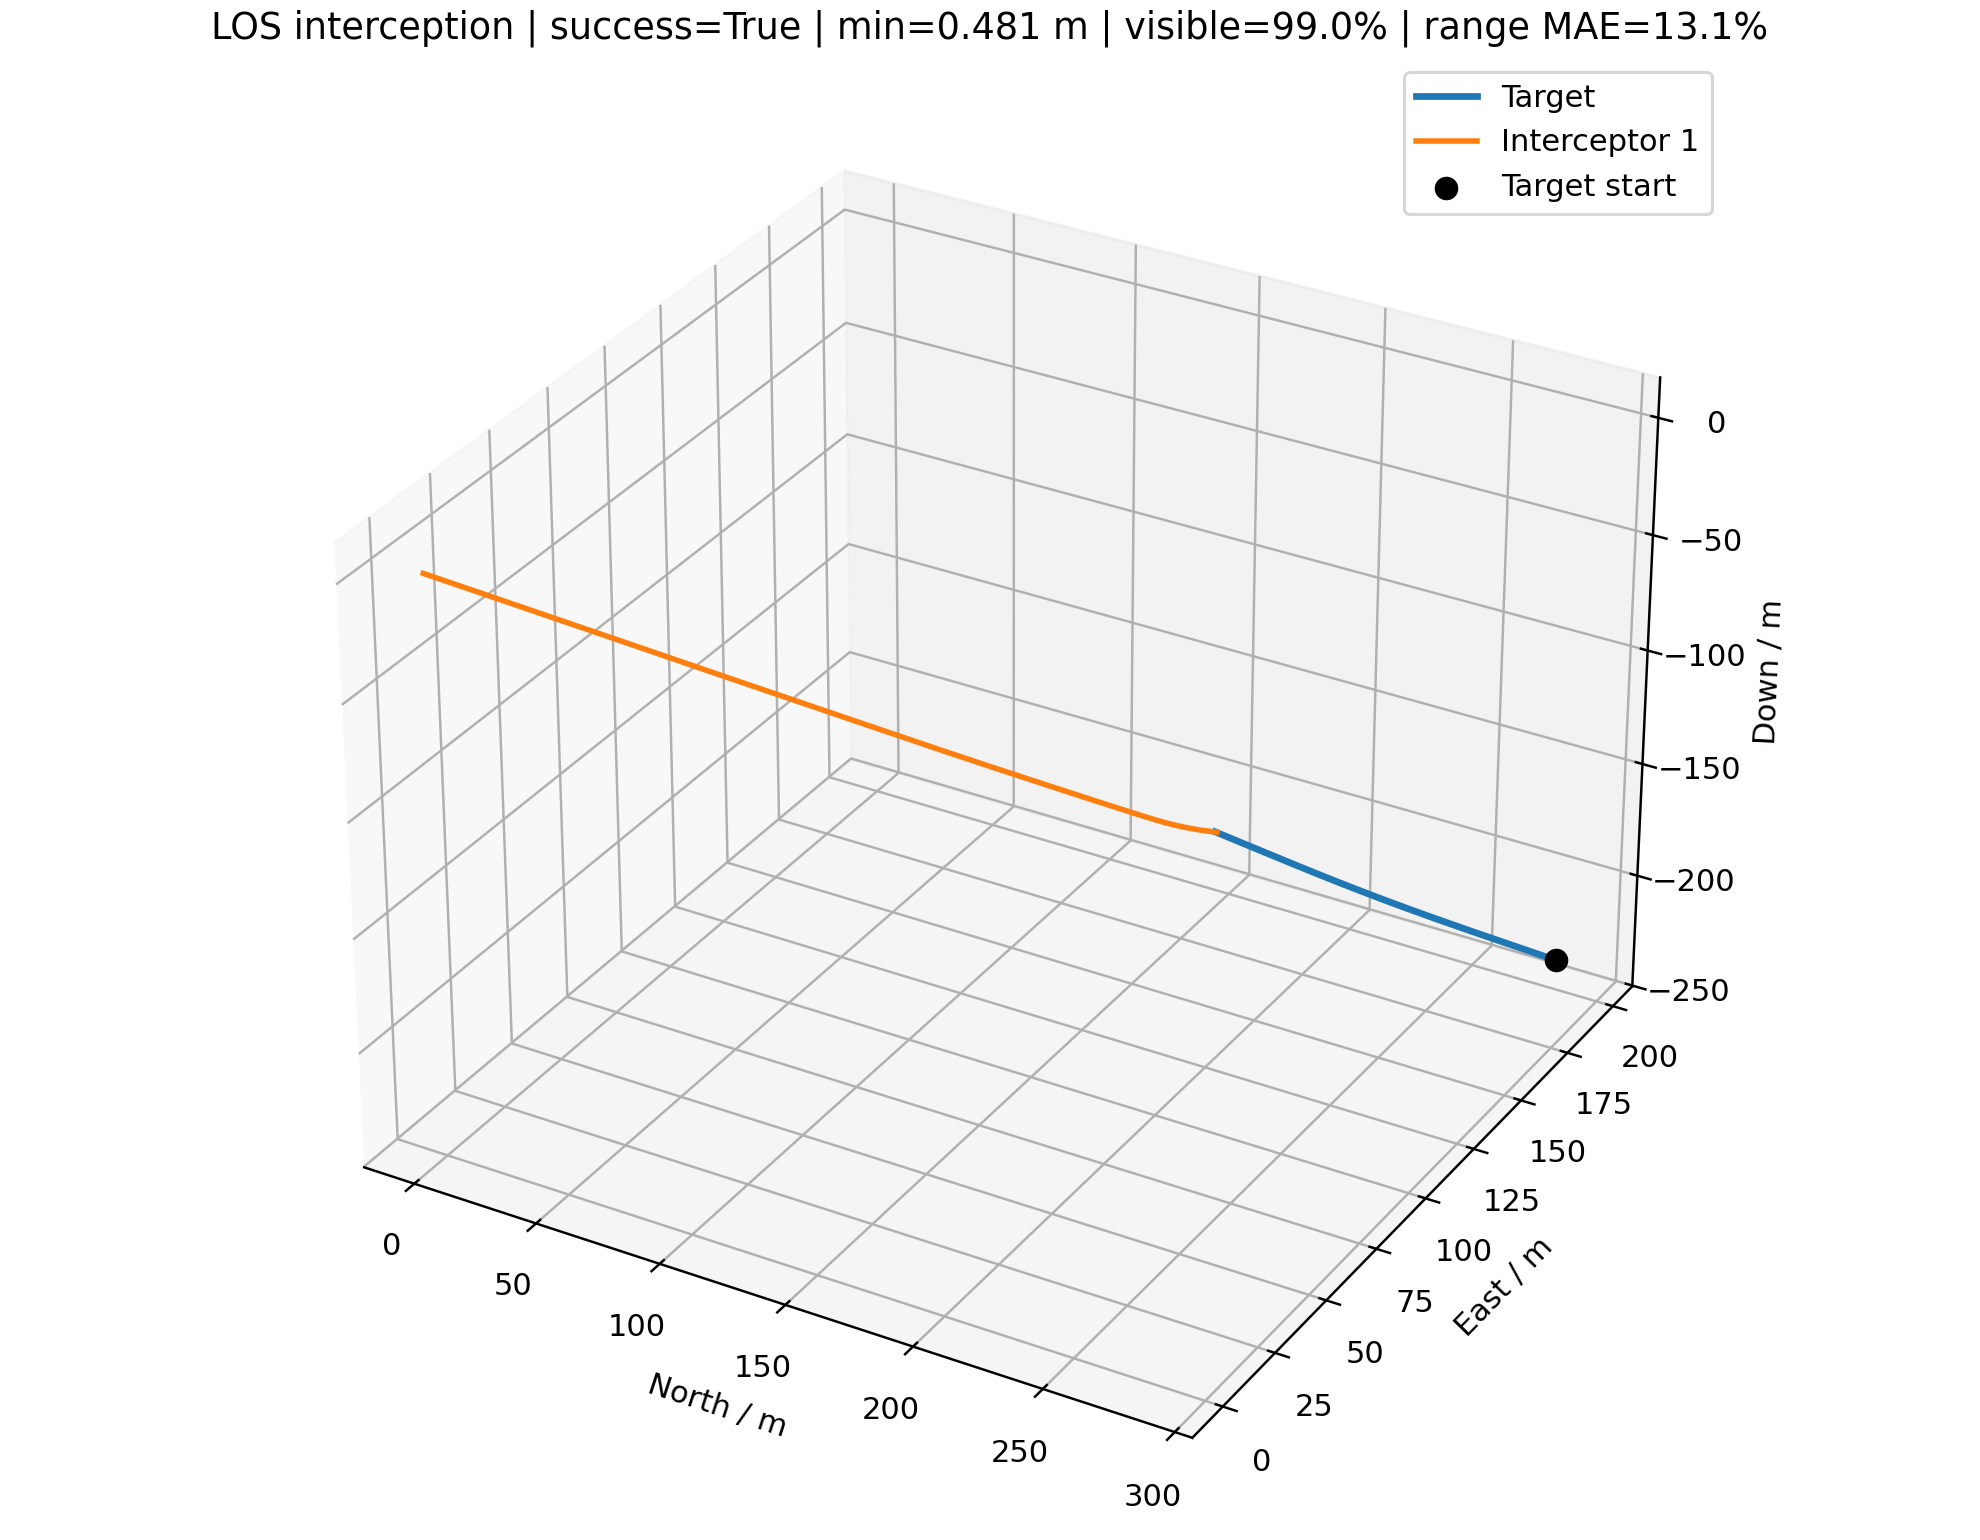

The table this chart was drawn from, first rows:
time_s, interceptor_id, interceptor_north_m, interceptor_east_m, interceptor_down_m, target_north_m, target_east_m, target_down_m, distance_m, target_visible, range_error_fraction, desired_velocity_north_mps, desired_velocity_east_mps, desired_velocity_down_mps, command_action_north, command_action_east, command_action_down, actual_acceleration_north_mps2, actual_acceleration_east_mps2, actual_acceleration_down_mps2
0.000000000000000000e+00, 0.000000000000000000e+00, 0.000000000000000000e+00, 0.000000000000000000e+00, 0.000000000000000000e+00, 2.857609126835866391e+02, 1.964739250544621143e+02, -2.333223597526007325e+02, 4.179720397402018079e+02, 1.000000000000000000e+00, nan, 8.328281131344633437e+00, 5.726080825630987192e+00, -6.799999999999999822e+00, 0.000000000000000000e+00, 0.000000000000000000e+00, 0.000000000000000000e+00, 0.000000000000000000e+00, 0.000000000000000000e+00, 0.000000000000000000e+00
1.000000000000000056e-01, 0.000000000000000000e+00, 8.328281131344633659e-01, 5.726080825630986970e-01, -6.800000000000000488e-01, 2.853163458258077299e+02, 1.961682646522864388e+02, -2.329593731308452504e+02, 4.161036408170162417e+02, 1.000000000000000000e+00, -4.442204640828650852e-02, 8.328281131344633437e+00, 5.726080825630987192e+00, -6.799999999999999822e+00, 0.000000000000000000e+00, 0.000000000000000000e+00, 0.000000000000000000e+00, 0.000000000000000000e+00, 0.000000000000000000e+00, 0.000000000000000000e+00
2.000000000000000111e-01, 0.000000000000000000e+00, 1.665656226268926732e+00, 1.145216165126197394e+00, -1.360000000000000098e+00, 2.848717789591948986e+02, 1.958626042730568031e+02, -2.325963865005869309e+02, 4.142352418938306755e+02, 1.000000000000000000e+00, -4.013769906150410627e-02, 8.659828269846613580e+00, 5.949858605920157473e+00, -7.094807437003259665e+00, 1.879664656683333393e-02, 1.268679882025552236e-02, -2.507060334012427283e-02, 0.000000000000000000e+00, 0.000000000000000000e+00, 0.000000000000000000e+00
3.000000000000000444e-01, 0.000000000000000000e+00, 2.498706216527118329e+00, 1.717974003680160955e+00, -2.040197290275137298e+00, 2.844272120307610976e+02, 1.955569440543989685e+02, -2.322333998108309174e+02, 4.123665107494055633e+02, 1.000000000000000000e+00, -2.768610706205441030e-01, 8.996803491674285169e+00, 6.165375890317933205e+00, -7.306046196206104959e+00, 5.136941726587807705e-02, 3.399576783730590135e-02, -6.099834787647397116e-02, 2.218771237280011896e-02, 1.497559908649344351e-02, -1.972902751368989238e-02
4.000000000000000222e-01, 0.000000000000000000e+00, 3.332497150785215911e+00, 2.291223962604365116e+00, -2.720994262744959258e+00, 2.839826449346156210e+02, 1.952512842713115617e+02, -2.318704129596987968e+02, 4.104967069473001402e+02, 1.000000000000000000e+00, -3.145218852171050017e-02, 9.246763231876553135e+00, 6.353766395019777136e+00, -7.457405381181700932e+00, 8.875418890182108778e-02, 5.985997095877565455e-02, -9.944560184717160523e-02, 7.409439999064312832e-02, 4.921203702404446101e-02, -5.996821946851803309e-02
5.000000000000000000e-01, 0.000000000000000000e+00, 4.167785151861035153e+00, 2.865478999519872616e+00, -3.402937536759007564e+00, 2.835380775120761427e+02, 1.949456253358031006e+02, -2.315074257945985607e+02, 4.086247672784542715e+02, 1.000000000000000000e+00, 4.594279934298566292e-01, 9.373471057224303848e+00, 6.456848586324629657e+00, -7.565858976359644217e+00, 1.223050197067162559e-01, 8.395759562003878018e-02, -1.357072492919557394e-01, 1.497066817721560972e-01, 1.005077991303073709e-01, -1.146301544226056984e-01
6.000000000000000888e-01, 0.000000000000000000e+00, 5.005424868123975912e+00, 3.441334689245329592e+00, -4.086644010641927061e+00, 2.830935095517958189e+02, 1.946399677964548687e+02, -2.311444381124399854e+02, 4.067494831065835683e+02, 1.000000000000000000e+00, -2.259932921497864733e-02, 9.453107724157579383e+00, 6.498806516601963068e+00, -7.643569373048935134e+00, 1.500113976577507613e-01, 1.030332338197076925e-01, -1.673235725611358637e-01, 2.351715187121601325e-01, 1.600652809949606459e-01, -1.763199868871421216e-01
7.000000000000000666e-01, 0.000000000000000000e+00, 5.846261718320977074e+00, 4.019377436531737402e+00, -4.772736653218721870e+00, 2.826489407899059643e+02, 1.943343123379101769e+02, -2.307814496598955429e+02, 4.048696530275604459e+02, 1.000000000000000000e+00, -1.810269523887697574e-02, 9.480326592275728714e+00, 6.507212175013596500e+00, -7.699251305433921999e+00, 1.700737490928873330e-01, 1.162706041451643107e-01, -1.932134475600169599e-01, 3.197133934060514271e-01, 2.187057560951046475e-01, -2.386168693874920477e-01
8.000000000000000444e-01, 0.000000000000000000e+00, 6.691045292447867610e+00, 4.600119168820652860e+00, -5.461797051622520272e+00, 2.822043709101741911e+02, 1.940286597802901554e+02, -2.304184601337068443e+02, 4.029841992636396526e+02, 1.000000000000000000e+00, -2.601658083341026328e-01, 9.498579001117734677e+00, 6.531608027205709988e+00, -7.739149153421017502e+00, 1.836712746101443194e-01, 1.258987618216762250e-01, -2.131280784902975789e-01, 3.946723929888695803e-01, 2.698985002507481301e-01, -2.967755827003339952e-01
9.000000000000000222e-01, 0.000000000000000000e+00, 7.540390746101174102e+00, 5.183984037346403007e+00, -6.154334672214742064e+00, 2.817597995441787475e+02, 1.937230110785367856e+02, -2.300554691810365853e+02, 4.010922174681820707e+02, 1.000000000000000000e+00, -8.950867988221533622e-03, 9.532643985716838131e+00, 6.530154796619149771e+00, -7.767737210728284936e+00, 1.931080533776461661e-01, 1.311850937031935338e-01, -2.273048832673517372e-01, 4.561879526416824371e-01, 3.123136236834502810e-01, -3.477222188424177185e-01
1.000000000000000000e+00, 0.000000000000000000e+00, 8.394782582504168644e+00, 5.771291703122500394e+00, -6.850770084724142173e+00, 2.813152262714983749e+02, 1.934173673216835709e+02, -2.296924763998659387e+02, 3.991929913611812708e+02, 1.000000000000000000e+00, -2.532165421001144612e-01, 9.559855843621212657e+00, 6.524299420153398366e+00, -7.788221448897420629e+00, 1.988262427535729682e-01, 1.328703301639064527e-01, -2.362479489685238021e-01, 5.046382749687552405e-01, 3.442797250347620075e-01, -3.897791917178358156e-01
1.100000000000000089e+00, 0.000000000000000000e+00, 9.254582165682535333e+00, 6.362255943020708848e+00, -7.551428754028989054e+00, 2.808706506199191608e+02, 1.931117297320542434e+02, -2.293294813394373364e+02, 3.972859917132664691e+02, 1.000000000000000000e+00, 5.006525335059630599e-01, 9.567865234147014064e+00, 6.517742266723470124e+00, -7.802899046918856385e+00, 2.005166037595113027e-01, 1.317542548668657332e-01, -2.405894214991946556e-01, 5.407746775372368475e-01, 3.656574122110888281e-01, -4.223256795446529988e-01
1.200000000000000178e+00, 0.000000000000000000e+00, 1.012002862715406515e+01, 6.956993245025764772e+00, -8.256542249283262080e+00, 2.804260720656573653e+02, 1.928060996643901603e+02, -2.289664835007424131e+02, 3.953708710103423982e+02, 1.000000000000000000e+00, 5.078344883770771201e-01, 9.579955803738810616e+00, 6.493955452825499464e+00, -7.813416005465231962e+00, 1.993474061474325154e-01, 1.275329400309524186e-01, -2.410031078314369413e-01, 5.646878293163014595e-01, 3.773062106847636654e-01, -4.454825949426192144e-01
1.300000000000000044e+00, 0.000000000000000000e+00, 1.099125320621360835e+01, 7.555524433932990114e+00, -8.966254279736459054e+00, 2.799814900335990728e+02, 1.925004786049069025e+02, -2.286034823370551123e+02, 3.934474495157633669e+02, 1.000000000000000000e+00, -2.424419275362837967e-01, 9.594866922119374308e+00, 6.480024000304597465e+00, -7.820951735555716766e+00, 1.961535801089489273e-01, 1.215793197205465304e-01, -2.381519590805135089e-01, 5.778117588013952366e-01, 3.793886902169649744e-01, -4.598535198923238143e-01
1.400000000000000133e+00, 0.000000000000000000e+00, 1.186829780333852113e+01, 8.157791863607554816e+00, -9.680629572662121873e+00, 2.795369038975570675e+02, 1.921948681702806709e+02, -2.282404772545096137e+02, 3.915156895485065434e+02, 1.000000000000000000e+00, 1.500020588343908834e-02, 9.638346567002633591e+00, 6.497790162755642029e+00, -7.826351322113580977e+00, 1.930542965021549706e-01, 1.161696982181202459e-01, -2.326575836085167936e-01, 5.820018065369469973e-01, 3.736240767338984137e-01, -4.663262472465748987e-01
1.500000000000000000e+00, 0.000000000000000000e+00, 1.275115124826069213e+01, 8.763696714295157619e+00, -1.039966414977032727e+01, 2.790923129805443637e+02, 1.918892701065650215e+02, -2.278774676127229100e+02, 3.895756474193693180e+02, 1.000000000000000000e+00, -2.350053582668690799e-01, 9.699214246079193913e+00, 6.535011506971460271e+00, -7.830220294946444781e+00, 1.909847932139341342e-01, 1.122855376185897675e-01, -2.250840446437287201e-01, 5.808847797258326340e-01, 3.637421013037336892e-01, -4.659284182543735886e-01
1.600000000000000089e+00, 0.000000000000000000e+00, 1.363978233728722955e+01, 9.373133199841767293e+00, -1.112329599899866395e+01, 2.786477165550653012e+02, 1.915836862880387912e+02, -2.275144527254617799e+02, 3.876274288082534554e+02, 1.000000000000000000e+00, 2.505666940811956955e-02, 9.760797091486070443e+00, 6.578804901590784127e+00, -7.832992535120951061e+00, 1.897000380619831283e-01, 1.099230362344680162e-01, -2.159308362876503629e-01, 5.777644104365543543e-01, 3.531634859008094818e-01, -4.597272120130492246e-01
1.700000000000000178e+00, 0.000000000000000000e+00, 1.453415697906883430e+01, 9.986009270545762817e+00, -1.185141547799293704e+01, 2.782031138434238642e+02, 1.912781187159856415e+02, -2.271514318613538137e+02, 3.856711615039292838e+02, 1.000000000000000000e+00, 3.019280042448202472e-02, 9.796638562296687169e+00, 6.609163411559594081e+00, -7.834978932006414709e+00, 1.875358953162766795e-01, 1.079491516181991240e-01, -2.056316521963681143e-01, 5.743552755067745652e-01, 3.439585157385125491e-01, -4.487629765937267701e-01
1.800000000000000044e+00, 0.000000000000000000e+00, 1.543422895044237286e+01, 1.060224579554855850e+01, -1.258387503704032895e+01, 2.777585040180499618e+02, 1.909725695174059865e+02, -2.267884042446421233e+02, 3.837069966814833037e+02, 1.000000000000000000e+00, 3.540234602643188566e-02, 9.754603084883902042e+00, 6.610394278046457295e+00, -7.836402247570076085e+00, 1.803458361958467371e-01, 1.046545545156928742e-01, -1.945566963557013307e-01, 5.697329591934433557e-01, 3.360454298800393813e-01, -4.340080053118104964e-01
1.900000000000000133e+00, 0.000000000000000000e+00, 1.633988534360765499e+01, 1.122175588986983996e+01, -1.332049802960481522e+01, 2.773138862018428767e+02, 1.906670409436621867e+02, -2.264253690559835093e+02, 3.817351509975999875e+02, 1.000000000000000000e+00, 5.610295496492860856e-01, 9.679538676053741852e+00, 6.616124637333125946e+00, -7.837422097736267190e+00, 1.677082226871446924e-01, 1.007135808714929026e-01, -1.830170419956613503e-01, 5.584421791742899543e-01, 3.273569318486295177e-01, -4.163433517094711211e-01
2.000000000000000000e+00, 0.000000000000000000e+00, 1.725090850111864071e+01, 1.184444033553618247e+01, -1.406108650414260275e+01, 2.768692594685332438e+02, 1.903615353690574352e+02, -2.260623254332893737e+02, 3.797559304154973461e+02, 1.000000000000000000e+00, 4.604580424759796564e-02, 9.610157812401283195e+00, 6.610755880601676182e+00, -7.838152852312436636e+00, 1.515534989660480558e-01, 9.572946616546069987e-02, -1.712700530182809378e-01, 5.366764345703755046e-01, 3.174351345061068308e-01, -3.965481973300707397e-01
2.100000000000000089e+00, 0.000000000000000000e+00, 1.816697571540644063e+01, 1.247018012091495009e+01, -1.480542795537317602e+01, 2.764246228430624797e+02, 1.900560552893493877e+02, -2.256992724726092945e+02, 3.777697301459075447e+02, 1.000000000000000000e+00, 5.148139497800330311e-02, 9.564835761080598076e+00, 6.621135613461029301e+00, -7.838676460846606631e+00, 1.343660377971449271e-01, 9.094699934601883917e-02, -1.595252256647644029e-01, 5.044056776814328513e-01, 3.055339712425143017e-01, -3.752976692786339497e-01
2.200000000000000178e+00, 0.000000000000000000e+00, 1.908768837226618231e+01, 1.309884660918015520e+01, -1.555330106773914167e+01, 2.759799753019805735e+02, 1.897506033201991897e+02, -2.253362092290564078e+02, 3.757770067336310831e+02, 1.000000000000000000e+00, -2.072547749439660469e-01, 9.549341066814273304e+00, 6.641491643869804840e+00, -7.839051642755823224e+00, 1.183125672571775783e-01, 8.694208529242151984e-02, -1.479500406722629169e-01, 4.645442571941273413e-01, 2.926702886437237416e-01, -3.531661135391997997e-01
2.300000000000000266e+00, 0.000000000000000000e+00, 2.001261520350733036e+01, 1.373031450382615049e+01, -1.630448051696141576e+01, 2.755353157738621235e+02, 1.894451821955566686e+02, -2.249731347177743999e+02, 3.737782397099489344e+02, 1.000000000000000000e+00, -2.030628904216928987e-01, 9.546112649360653180e+00, 6.646885802046501368e+00, -7.839320472340938650e+00, 1.039930468836716554e-01, 8.271899670352673983e-02, -1.366755735698622076e-01, 4.214174381408283265e-01, 2.801406380790157358e-01, -3.306336856306863470e-01
2.400000000000000355e+00, 0.000000000000000000e+00, 2.094132560298273305e+01, 1.436445795900427491e+01, -1.705874091381369340e+01, 2.750906431397406209e+02, 1.891397947659826286e+02, -2.246100479149452838e+02, 3.717739084420401809e+02, 1.000000000000000000e+00, 6.824911285081269874e-02, 9.538220620583114595e+00, 6.645143004634473272e+00, -7.839513097155880850e+00, 9.089606059493615664e-02, 7.800599381196653137e-02, -1.258017168857341050e-01, 3.783568234253388840e-01, 2.675560532128920532e-01, -3.080947630006618532e-01
2.500000000000000000e+00, 0.000000000000000000e+00, 2.187340379698523662e+01, 1.500114501268476275e+01, -1.781585998223554057e+01, 2.746459562335609803e+02, 1.888344439969089308e+02, -2.242469477588374218e+02, 3.697644832885808910e+02, 1.000000000000000000e+00, 7.399267468743953025e-02, 9.548816496617174465e+00, 6.645892906151329882e+00, -7.839651118866981960e+00, 7.996733340600419015e-02, 7.315461911832904507e-02, -1.154019389943253815e-01, 3.367794527099772228e-01, 2.543598502362884872e-01, -2.858671569568945747e-01
2.600000000000000089e+00, 0.000000000000000000e+00, 2.280846860244163210e+01, 1.564023835983463684e+01, -1.857562106510646061e+01, 2.742012538426506580e+02, 1.885291329668374942e+02, -2.238838331508933095e+02, 3.677504103316862825e+02, 1.000000000000000000e+00, 7.981363766182059116e-02, 9.567709230608462789e+00, 6.643805420984987720e+00, -7.839750015744524347e+00, 7.129832929754563453e-02, 6.811804884637007174e-02, -1.055275511126206878e-01, 2.986611453892432100e-01, 2.406293469386102113e-01, -2.642014449072004334e-01
2.700000000000000178e+00, 0.000000000000000000e+00, 2.374618649051123143e+01, 1.628159526866219764e+01, -1.933781504786251659e+01, 2.737565347082090739e+02, 1.882238648654787880e+02, -2.235207029568562120e+02, 3.657321014142668787e+02, 1.000000000000000000e+00, 6.285682664507321604e-01, 9.586137567916603430e+00, 6.630411313678568064e+00, -7.839820878453800823e+00, 6.443826607803034012e-02, 6.238560882748583197e-02, -9.621148411045643556e-02, 2.653082613203585072e-01, 2.263561677686269369e-01, -2.432899885134436890e-01
2.800000000000000266e+00, 0.000000000000000000e+00, 2.468627418898977766e+01, 1.692506150177788626e+01, -2.010224178437453801e+01, 2.733117975258156207e+02, 1.879186429918308647e+02, -2.231575560079351987e+02, 3.637099344254083917e+02, 1.000000000000000000e+00, 6.375328152223680434e-01, 9.616035576527487194e+00, 6.614746107919782681e+00, -7.839871653803749396e+00, 5.971371414959953522e-02, 5.610671927434385947e-02, -8.747159555274126863e-02, 2.369810408948019864e-01, 2.109324288130585145e-01, -2.232753755965574960e-01
2.900000000000000355e+00, 0.000000000000000000e+00, 2.562850411561043273e+01, 1.757046939296015964e+01, -2.086871110231506066e+01, 2.728670409459562620e+02, 1.876134707521999587e+02, -2.227943911020074665e+02, 3.616842499316314843e+02, 1.000000000000000000e+00, -1.766926973649299848e-01, 9.609465632835650695e+00, 6.600976979164618896e+00, -7.839908035931793862e+00, 5.461241599723517387e-02, 4.963122015426707501e-02, -7.931353836541428504e-02, 2.142228142109647571e-01, 1.941658066584661113e-01, -2.042581428502069363e-01
3.000000000000000000e+00, 0.000000000000000000e+00, 2.657267801861819478e+01, 1.821764081019404813e+01, -2.163704345742925739e+01, 2.724222635745683192e+02, 1.873083516581633319e+02, -2.224312070048575549e+02, 3.596553674391852837e+02, 1.000000000000000000e+00, 1.038761897574929094e-01, 9.605082336591083347e+00, 6.578289261297006973e+00, -7.839934104865682762e+00, 4.949416149033952772e-02, 4.260427221824115290e-02, -7.173322823344879806e-02, 1.943976387106673975e-01, 1.763526051614646428e-01, -1.863037173676059255e-01
3.100000000000000089e+00, 0.000000000000000000e+00, 2.751861523595858472e+01, 1.886638476429393663e+01, -2.240707029822926799e+01, 2.719774639736041877e+02, 1.870032893244755599e+02, -2.220680024514524860e+02, 3.576235943411853668e+02, 1.000000000000000000e+00, 1.100884063946963032e-01, 9.556302068028909247e+00, 6.521210732300158242e+00, -7.839952784073047631e+00, 4.195912324337060934e-02, 3.333344000524384593e-02, -6.471894905324247771e-02, 1.763314332628000969e-01, 1.572536866000288913e-01, -1.694485685812864295e-01
3.200000000000000178e+00, 0.000000000000000000e+00, 2.846611724636067464e+01, 1.951647598081603618e+01, -2.317863419499392919e+01, 2.715326406616129589e+02, 1.866982874669190551e+02, -2.217047761472517777e+02, 3.555892601519347522e+02, 1.000000000000000000e+00, 1.163802645859213225e-01, 9.540101079438223053e+00, 6.516067599114566455e+00, -7.839966168309981498e+00, 3.464184900657105853e-02, 2.550748507586331204e-02, -5.825313569332293134e-02, 1.564793061697763443e-01, 1.347262422208746480e-01, -1.537055964651110607e-01
3.300000000000000266e+00, 0.000000000000000000e+00, 2.941497726689503622e+01, 2.016768544570363986e+01, -2.395158877978426659e+01, 2.710877921143409139e+02, 1.863933499000999063e+02, -2.213415267695517912e+02, 3.535526956186272400e+02, 1.000000000000000000e+00, 1.227522696328102736e-01, 9.505096700853478353e+00, 6.503266973538947227e+00, -7.839975758534812655e+00, 2.652712416668462359e-02, 1.841041459639819466e-02, -5.231387181153034083e-02, 1.358010132273798354e-01, 1.118248365504004999e-01, -1.390688025673520734e-01
3.400000000000000355e+00, 0.000000000000000000e+00, 3.036497409051219165e+01, 2.081979048052066261e+01, -2.472579853759285839e+01, 2.706429167653500372e+02, 1.860884805351900013e+02, -2.209782529688632167e+02, 3.515142323131979083e+02, 1.000000000000000000e+00, 6.938073393472461436e-01, 9.509369561116347569e+00, 6.501782281363783333e+00, -7.839982630231178362e+00, 2.018500745713215638e-02, 1.260699183824863685e-02, -4.687613811557958532e-02, 1.136803082792061104e-01, 8.955699294215692385e-02, -1.255173018257434436e-01
3.500000000000000000e+00, 0.000000000000000000e+00, 3.131589868550015154e+01, 2.147258751990064596e+01, -2.550113848278305895e+01, 2.701980130066548895e+02, 1.857836833776163985e+02, -2.206149533703208476e+02, 3.494741786233670382e+02, 1.000000000000000000e+00, -1.481960554786164730e-01, 9.526056051510048306e+00, 6.539067012128324308e+00, -7.839987554016781601e+00, 1.594220561200019107e-02, 1.005473640825937931e-02, -4.191284363411861696e-02, 9.277713708048251906e-02, 6.920045629589781366e-02, -1.130187381608310643e-01
3.600000000000000089e+00, 0.000000000000000000e+00, 3.226757418534345589e+01, 2.212592296817976489e+01, -2.627749374965011242e+01, 2.697530791893776723e+02, 1.854789625246990568e+02, -2.202516265751247033e+02, 3.474327918098258579e+02, 1.000000000000000000e+00, 7.135307986181922413e-01, 9.548803901419729456e+00, 6.573327093783020381e+00, -7.839991082063333394e+00, 1.366577761649680200e-02, 9.775974316270563333e-03, -3.739566955416182004e-02, 7.509048553431230122e-02, 5.384088991352971310e-02, -1.015321676851466404e-01
3.700000000000000178e+00, 0.000000000000000000e+00, 3.321986644393914645e+01, 2.277970037434861794e+01, -2.705475912123222670e+01, 2.693081136244210825e+02, 1.851743221632378891e+02, -2.198882711620113639e+02, 3.453902676809091190e+02, 1.000000000000000000e+00, 1.490513369209007788e-01, 9.527591588331409511e+00, 6.579695958268671596e+00, -7.839993610019153181e+00, 1.040632433282723604e-02, 9.632063152909054946e-03, -3.329575215420797762e-02, 6.167587523909896785e-02, 4.419578897343610230e-02, -9.101047150628653604e-02
3.800000000000000266e+00, 0.000000000000000000e+00, 3.417265562271491319e+01, 2.343385953917392683e+01, -2.783283851638026718e+01, 2.688631145831594154e+02, 1.848697665670502488e+02, -2.195248856887545799e+02, 3.433467701233157072e+02, 1.000000000000000000e+00, 1.558318204936459672e-01, 9.502444053911778710e+00, 6.593380776684989897e+00, -7.839995421378649354e+00, 6.295452684413944781e-03, 1.005422735915216352e-02, -2.958422843302705926e-02, 4.969201800728648144e-02, 3.817586564572265917e-02, -8.140235659244154931e-02
3.900000000000000355e+00, 0.000000000000000000e+00, 3.512582051084375934e+01, 2.408836893323517359e+01, -2.861164445151565872e+01, 2.684180802981470606e+02, 1.845653000944597579e+02, -2.191614686936939336e+02, 3.413024456846391104e+02, 1.000000000000000000e+00, 7.440444140132940198e-01, 9.492344397361231145e+00, 6.590229108324093588e+00, -7.839996719274443748e+00, 2.495574528978671165e-03, 9.961608119128910130e-03, -2.623266527052561109e-02, 3.757093530805158399e-02, 3.502292359351540096e-02, -7.265399873508442130e-02
4.000000000000000000e+00, 0.000000000000000000e+00, 3.607924273617629751e+01, 2.474320833968718603e+01, -2.939109749041884356e+01, 2.679730089638447339e+02, 1.842609271857378417e+02, -2.187980186972905869e+02, 3.392574291628207561e+02, 1.000000000000000000e+00, -1.227656879114924493e-01, 9.499985357983872447e+00, 6.588905435781877706e+00, -7.839997649257417045e+00, -6.966202870373888745e-06, 9.621641544517833822e-03, -2.321339039745373006e-02, 2.573372036907877955e-02, 3.300123907674483437e-02, -6.471037677949764699e-02
4.100000000000000533e+00, 0.000000000000000000e+00, 3.703282096218313768e+01, 2.539836148340081579e+01, -3.017112569274532419e+01, 2.675278987373632731e+02, 1.839566523604987651e+02, -2.184345342037088358e+02, 3.372118376756940847e+02, 1.000000000000000000e+00, -2.939911911930270794e-01, 9.541654777003383714e+00, 6.630749576821132862e+00, -7.839998315619336466e+00, 4.163860467543693995e-04, 1.156324925356259914e-02, -2.049974111255221249e-02, 1.560006743057464236e-02, 3.137372616156123423e-02, -5.751634232936020386e-02
4.200000000000000178e+00, 0.000000000000000000e+00, 3.798649872243617409e+01, 2.605384141190436864e+01, -3.095166406971461015e+01, 2.670827477392241462e+02, 1.836524802150493372e+02, -2.180710137024224480e+02, 3.351657400050515889e+02, 1.000000000000000000e+00, -2.897174497982061281e-01, 9.588126441919074594e+00, 6.633552446531474800e+00, -7.839998793088515328e+00, 3.265940965443231165e-03, 1.293550774988049511e-02, -1.806624457285193816e-02, 9.953424619591923553e-03, 3.267847899254822108e-02, -5.101746428051995991e-02
4.299999999999999822e+00, 0.000000000000000000e+00, 3.894027540469033255e+01, 2.670967223717315875e+01, -3.173265405351323665e+01, 2.666375540541375244e+02, 1.833484154196945894e+02, -2.177074556698445065e+02, 3.331191579696335339e+02, 1.000000000000000000e+00, -2.853905262751768035e-01, 9.659824932613567228e+00, 6.648018038151706222e+00, -7.839999135210131698e+00, 9.316162039440049544e-03, 1.455361587611636587e-02, -1.588874159009023845e-02, 9.892200112192356398e-03, 3.508967652363849388e-02, -4.516068293403002060e-02
4.400000000000000355e+00, 0.000000000000000000e+00, 3.989422205489504591e+01, 2.736588768413758643e+01, -3.251404298535342008e+01, 2.661923157317967821e+02, 1.830444627160002824e+02, -2.173438585709793358e+02, 3.310720565906576098e+02, 1.000000000000000000e+00, -2.810095028743435641e-01, 9.684002587618206093e+00, 6.641956164672422780e+00, -7.839999380350982428e+00, 1.496597393033809349e-02, 1.517043425399935974e-02, -1.394446418285332986e-02, 1.699679505506346971e-02, 3.846216956369911261e-02, -3.989480415594879453e-02
4.500000000000000000e+00, 0.000000000000000000e+00, 4.084844845542961167e+01, 2.802251548897554301e+01, -3.329578362579489692e+01, 2.657470307876893685e+02, 1.827406269140135180e+02, -2.169802208610957734e+02, 3.290243742041611767e+02, 1.000000000000000000e+00, 2.057111266900377711e-01, 9.684613588538031337e+00, 6.604362452676920903e+00, -7.839999556002076986e+00, 1.895251979064072403e-02, 1.326301946470936736e-02, -1.221207564613241078e-02, 2.797503298513224351e-02, 4.123578735283157937e-02, -3.517086012919015681e-02
4.600000000000000533e+00, 0.000000000000000000e+00, 4.180306825018006123e+01, 2.867954995925213879e+01, -3.407783368983330519e+01, 2.653016972039243342e+02, 1.824369128894425387e+02, -2.166165409874198247e+02, 3.269760594620402685e+02, 1.000000000000000000e+00, -9.010103168255556572e-02, 9.683243750228351487e+00, 6.581292038402427380e+00, -7.839999681861586467e+00, 2.157274254777276704e-02, 1.035456793418220410e-02, -1.067168059185743048e-02, 3.933942158837493153e-02, 4.066654386387588693e-02, -3.094235969286473348e-02
4.700000000000000178e+00, 0.000000000000000000e+00, 4.275818129696715175e+01, 2.933695331073593238e+01, -3.486015540835253290e+01, 2.648563129300754895e+02, 1.821333255807969635e+02, -2.162528173908460758e+02, 3.249270830123332985e+02, 1.000000000000000000e+00, -2.675308056281070490e-01, 9.693782466420238109e+00, 6.567945743674347803e+00, -7.839999772043865001e+00, 2.382466352175671362e-02, 7.283366174368542494e-03, -9.304811269475318433e-03, 4.932520366409452739e-02, 3.688812072005956400e-02, -2.716544808205011846e-02
4.800000000000000711e+00, 0.000000000000000000e+00, 4.371387474447658406e+01, 2.999466637342019837e+01, -3.564271511680225757e+01, 2.644108758840404221e+02, 1.818298699864894559e+02, -2.158890485076659331e+02, 3.228774319599764340e+02, 1.000000000000000000e+00, -7.865258820988429989e-02, 9.695642366452194238e+00, 6.556319404780838411e+00, -7.839999836662292054e+00, 2.526403707669171508e-02, 4.214480797860933187e-03, -8.094395478751181816e-03, 5.804007223426556339e-02, 3.097112004699732399e-02, -2.379899304999296555e-02
4.900000000000000355e+00, 0.000000000000000000e+00, 4.467021844153908461e+01, 3.065261703351258049e+01, -3.642548287137051233e+01, 2.639653839529148058e+02, 1.815265511619001870e+02, -2.155252327713118632e+02, 3.208271092508553011e+02, 1.000000000000000000e+00, -7.281679353833525603e-02, 9.705134712900171934e+00, 6.570004218051868072e+00, -7.839999882963417654e+00, 2.650449903364303708e-02, 2.615784697431724256e-03, -7.024710522273819660e-03, 6.502495530670236723e-02, 2.375974081170880228e-02, -2.080461185320715140e-02
5.000000000000000000e+00, 0.000000000000000000e+00, 4.562726939612446131e+01, 3.131074268065002997e+01, -3.720843209245258976e+01, 2.635198349938818296e+02, 1.812233742164051193e+02, -2.151613686141158439e+02, 3.187761202684905584e+02, 1.000000000000000000e+00, -2.535237183091455515e-01, 9.655422079198562102e+00, 6.537687417674248103e+00, -7.839999916139624325e+00, 2.420628306349446868e-02, -4.965941762965405673e-04, -6.081326898151325627e-03, 7.072575228820271454e-02, 1.749870450682366671e-02, -1.814665138220861174e-02
5.100000000000000533e+00, 0.000000000000000000e+00, 4.658503505698861602e+01, 3.196896860095787929e+01, -3.799153923485266660e+01, 2.630742268351161783e+02, 1.809203443103694156e+02, -2.147974544690808898e+02, 3.167245082785452155e+02, 1.000000000000000000e+00, -6.091465742321910959e-02, 9.595202057814084640e+00, 6.494923287738882500e+00, -7.839999939911415083e+00, 1.874447052841067204e-02, -5.250376159801406657e-03, -5.251044790608856878e-03, 7.147062787744315471e-02, 1.002731703982634621e-02, -1.579213179980100065e-02
5.200000000000000178e+00, 0.000000000000000000e+00, 4.754345547035712372e+01, 3.262719336415660365e+01, -3.877478348387652574e+01, 2.626285572767026224e+02, 1.806174666521070549e+02, -2.144334887716641447e+02, 3.146723736686620896e+02, 1.000000000000000000e+00, -5.484536669856343583e-02, 9.530414754359263441e+00, 6.471469386560476877e+00, -7.839999956944646797e+00, 1.075268272984165364e-02, -1.004314772881390559e-02, -4.521825865325782533e-03, 6.547525043513093002e-02, -1.157109122591256506e-04, -1.371066237796271861e-02
5.300000000000000711e+00, 0.000000000000000000e+00, 4.850239993672344241e+01, 3.328529887541183285e+01, -3.955814647626815628e+01, 2.621828240915685910e+02, 1.803147464948081335e+02, -2.140694699615701779e+02, 3.126198716634165748e+02, 1.000000000000000000e+00, -4.869543674690823831e-02, 9.472396239120183026e+00, 6.448249383637008947e+00, -7.839999969149491932e+00, 1.365826380636016302e-03, -1.479309137346390690e-02, -3.882722406141540447e-03, 5.240529978136031913e-02, -1.192519434974339231e-02, -1.187433677745108364e-02
5.400000000000000355e+00, 0.000000000000000000e+00, 4.946167837962439506e+01, 3.394315743786999207e+01, -4.034161204479745777e+01, 2.617370250264301603e+02, 1.800121891334346742e+02, -2.137053964845528640e+02, 3.105672013747997653e+02, 1.000000000000000000e+00, -2.339709351523671099e-01, 9.448967192520173697e+00, 6.437033281534052520e+00, -7.839999977894644978e+00, -6.985535561230476337e-03, -1.876484908676619157e-02, -3.323805430109840961e-03, 3.339765346363460230e-02, -2.469487970673395899e-02, -1.025761376660436902e-02
5.500000000000000000e+00, 0.000000000000000000e+00, 5.042107693171116978e+01, 3.460064471652763274e+01, -4.112516598520980438e+01, 2.612911578027515134e+02, 1.797097999015865639e+02, -2.133412667942247367e+02, 3.085145755113385349e+02, 1.000000000000000000e+00, -2.289191923869715595e-01, 9.440258736377852955e+00, 6.441334691861122508e+00, -7.839999984160821001e+00, -1.365260658957491956e-02, -2.122687031302038577e-02, -2.836093079719521383e-03, 1.201091858165832804e-02, -3.712838005233513178e-02, -8.837188304593710658e-03
5.600000000000000533e+00, 0.000000000000000000e+00, 5.138038717723841131e+01, 3.525765623649704850e+01, -4.190879584419213444e+01, 2.608452201177172469e+02, 1.794075841683386443e+02, -2.129770793538718863e+02, 3.064621927489359905e+02, 1.000000000000000000e+00, 2.936661479464521829e-01, 9.453030756026654657e+00, 6.465678262818480349e+00, -7.839999988650731666e+00, -1.777377258395171702e-02, -2.140036291320249195e-02, -2.411480306328596303e-03, -8.830655952921036972e-03, -4.757586882249306010e-02, -7.591856998531603881e-03
5.700000000000000178e+00, 0.000000000000000000e+00, 5.233943405909265323e+01, 3.591412658263510593e+01, -4.269249072698610803e+01, 2.603992096452170699e+02, 1.791055473350503178e+02, -2.126128326382732610e+02, 3.044102097323485054e+02, 1.000000000000000000e+00, -2.326682706645810672e-02, 9.474076970712381751e+00, 6.482069938863588732e+00, -7.839999991867893314e+00, -1.948346418673046684e-02, -2.032564502451610078e-02, -2.042670620303243569e-03, -2.633636729989598593e-02, -5.411738313541245710e-02, -6.502381164257525770e-03
5.800000000000000711e+00, 0.000000000000000000e+00, 5.329809121843056374e+01, 3.657002876470805575e+01, -4.347624112328067980e+01, 2.599531240368424960e+02, 1.788036948321488921e+02, -2.122485251355228115e+02, 3.023587309850206566e+02, 1.000000000000000000e+00, 3.110704650889828393e-01, 9.521140651985787073e+00, 6.523504920813302022e+00, -7.839999994173091125e+00, -1.789098503106260549e-02, -1.689966032785036529e-02, -1.723110484655183960e-03, -3.897225163303624784e-02, -5.681640651117769725e-02, -5.551350060050324990e-03
5.900000000000000355e+00, 0.000000000000000000e+00, 5.425630081249122583e+01, 3.722538685290975735e+01, -4.426003875003830501e+01, 2.595069609228951890e+02, 1.785020321158879142e+02, -2.118841553488528007e+02, 3.003077895061180698e+02, 1.000000000000000000e+00, -1.004003278336895733e-02, 9.595981803300560387e+00, 6.563114191357711569e+00, -7.839999995824838308e+00, -1.228595097703283345e-02, -1.187712397523966838e-02, -1.446926764535674207e-03, -4.475652772526228507e-02, -5.440938712456536153e-02, -4.723046305497130039e-03
... 146 more rows
